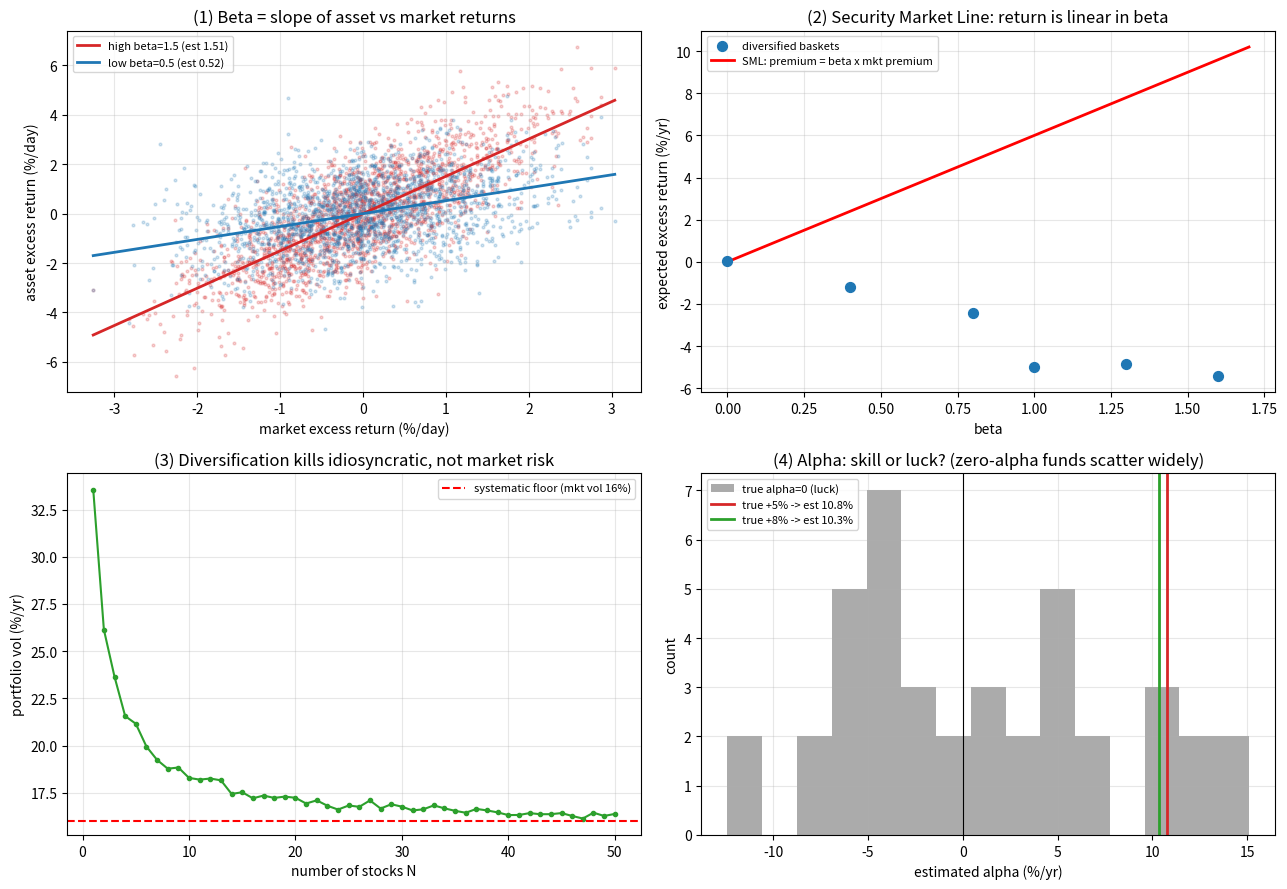

Here is the Python script that generated this plot: (Note: this script raises an exception after producing the figure.)
"""
C2 · CAPM 与 Beta（只有系统性风险被定价）
=========================================
承接 C1：若人人持有市场组合，均衡下一只资产的预期收益只由它对市场的
敏感度(Beta)决定。这就是 CAPM。

  实验①  Beta = 资产收益对市场收益回归的『斜率』（高Beta vs 低Beta）
  实验②  证券市场线(SML)：预期超额收益 与 Beta 成正比
  实验③  系统性 vs 特异风险：分散能消掉特异风险，消不掉市场风险(地板)
  实验④  Alpha：Beta 解释不了的超额收益——是真本事还是运气？

运行：python capm_beta.py
依赖：numpy, scipy, matplotlib
"""

import numpy as np
import matplotlib
matplotlib.use("Agg")
import matplotlib.pyplot as plt
from scipy import stats
from pathlib import Path

RNG = np.random.default_rng(7)
TD = 252
RF = 0.03                       # 无风险年利率
MKT_PREMIUM = 0.06              # 市场风险溢价(年)
MKT_VOL = 0.16                  # 市场波动(年)


def sim_market(n_days):
    """市场的【超额】日收益。"""
    return RNG.normal(MKT_PREMIUM/TD, MKT_VOL/np.sqrt(TD), n_days)


def sim_asset(mkt_ex, beta, idio_vol=0.20, alpha=0.0):
    """资产超额日收益 = alpha + beta·市场 + 特异噪声。"""
    eps = RNG.normal(alpha/TD, idio_vol/np.sqrt(TD), len(mkt_ex))
    return beta*mkt_ex + eps


def main():
    print("=" * 62)
    print("  C2 · CAPM 与 Beta")
    print("=" * 62)
    print("  逻辑：C1 说人人持有『无风险 + 同一切点组合』。若人人如此，")
    print("  那个切点组合必然就是【市场组合】(所有人持仓加总=整个市场)。")
    print("  均衡 → CAPM：  E[R_i] - rf = β_i · (E[R_m] - rf)")
    print("  β_i = Cov(R_i, R_m)/Var(R_m) = 资产对市场的敏感度 = 系统性风险\n")

    mkt = sim_market(2000)

    fig, axes = plt.subplots(2, 2, figsize=(13, 9))

    # 图① Beta = 回归斜率
    ax = axes[0, 0]
    for beta, c, name in [(1.5, "#d62728", "high beta=1.5"), (0.5, "#1f77b4", "low beta=0.5")]:
        r = sim_asset(mkt, beta)
        b_hat = np.cov(r, mkt)[0, 1]/np.var(mkt)
        ax.scatter(mkt*100, r*100, s=4, alpha=0.2, color=c)
        xs = np.array([mkt.min(), mkt.max()])*100
        ax.plot(xs, b_hat*xs, color=c, lw=2, label=f"{name} (est {b_hat:.2f})")
    ax.set_title("(1) Beta = slope of asset vs market returns")
    ax.set_xlabel("market excess return (%/day)"); ax.set_ylabel("asset excess return (%/day)")
    ax.legend(fontsize=8); ax.grid(alpha=0.3)
    print("① Beta = 资产对市场回归的斜率：高Beta放大市场波动，低Beta更防守。\n")

    # 图② 证券市场线 SML
    ax = axes[0, 1]
    betas = np.array([0.0, 0.4, 0.8, 1.0, 1.3, 1.6])
    emp_ret = []
    for b in betas:
        # 每个 beta 用一篮分散资产的平均，消掉特异噪声 → 点贴近理论 SML
        basket = np.mean([sim_asset(mkt, b) for _ in range(40)], axis=0)
        emp_ret.append(basket.mean()*TD)       # 年化超额收益
    ax.scatter(betas, np.array(emp_ret)*100, color="#1f77b4", s=50, zorder=5, label="diversified baskets")
    bx = np.linspace(0, 1.7, 50)
    ax.plot(bx, MKT_PREMIUM*bx*100, "r-", lw=2, label="SML: premium = beta x mkt premium")
    ax.set_title("(2) Security Market Line: return is linear in beta")
    ax.set_xlabel("beta"); ax.set_ylabel("expected excess return (%/yr)")
    ax.legend(fontsize=8); ax.grid(alpha=0.3)
    print("② 证券市场线：预期超额收益 = β × 市场风险溢价。Beta 越高，预期收益越高。\n")

    # 图③ 系统性 vs 特异风险：分散到地板
    ax = axes[1, 0]
    Ns = np.arange(1, 51)
    vols = []
    for N in Ns:
        # N 只 beta≈1 的股票等权组合：特异风险被分散，系统性风险留下
        rs = np.array([sim_asset(mkt, 1.0, idio_vol=0.30) for _ in range(N)])
        port = rs.mean(axis=0)
        vols.append(port.std()*np.sqrt(TD))
    ax.plot(Ns, np.array(vols)*100, "o-", color="#2ca02c", ms=3)
    ax.axhline(MKT_VOL*100, color="red", ls="--", label=f"systematic floor (mkt vol {MKT_VOL:.0%})")
    ax.set_title("(3) Diversification kills idiosyncratic, not market risk")
    ax.set_xlabel("number of stocks N"); ax.set_ylabel("portfolio vol (%/yr)")
    ax.legend(fontsize=8); ax.grid(alpha=0.3)
    print("③ 分散：把很多股票放一起，【特异风险】被平掉，只剩【系统性(市场)风险】地板。")
    print("   CAPM 的核心洞见：特异风险能免费分散掉 → 市场不为它付钱 → 只有 Beta 被定价。\n")

    # 图④ Alpha：Beta 解释不了的部分，是本事还是运气？
    ax = axes[1, 1]
    true_alphas = np.concatenate([np.zeros(40), [0.05, 0.08]])  # 42只:40只无alpha,2只有
    est_alphas = []
    for a in true_alphas:
        r = sim_asset(mkt, 1.0, idio_vol=0.25, alpha=a)
        b_hat = np.cov(r, mkt)[0, 1]/np.var(mkt)
        est_alphas.append((r.mean() - b_hat*mkt.mean())*TD)     # 回归截距=年化alpha
    est_alphas = np.array(est_alphas)*100
    ax.hist(est_alphas[:40], bins=15, color="#888", alpha=0.7, label="true alpha=0 (luck)")
    ax.axvline(est_alphas[40], color="#d62728", lw=2, label=f"true +5% -> est {est_alphas[40]:.1f}%")
    ax.axvline(est_alphas[41], color="#2ca02c", lw=2, label=f"true +8% -> est {est_alphas[41]:.1f}%")
    ax.axvline(0, color="k", lw=0.8)
    ax.set_title("(4) Alpha: skill or luck? (zero-alpha funds scatter widely)")
    ax.set_xlabel("estimated alpha (%/yr)"); ax.set_ylabel("count")
    ax.legend(fontsize=8); ax.grid(alpha=0.3)
    print("④ Alpha = 回归截距 = Beta 解释不了的超额。40 只真实 alpha=0 的基金，")
    print(f"   估出来却散在 [{est_alphas[:40].min():.1f}%, {est_alphas[:40].max():.1f}%]——纯运气也能造出假Alpha。")
    print("   真有 5%/8% 本事的，也淹没在噪声里。呼应概率课：区分真Alpha和运气，需要很多年数据。\n")

    fig.tight_layout()
    out = Path(__file__).resolve().parent / "C2配图.png"
    fig.savefig(out, dpi=110)
    print(f"  图已保存: {out.name}（Beta回归/证券市场线/分散地板/Alpha 四合一）")
    print("=" * 62)


if __name__ == "__main__":
    main()
